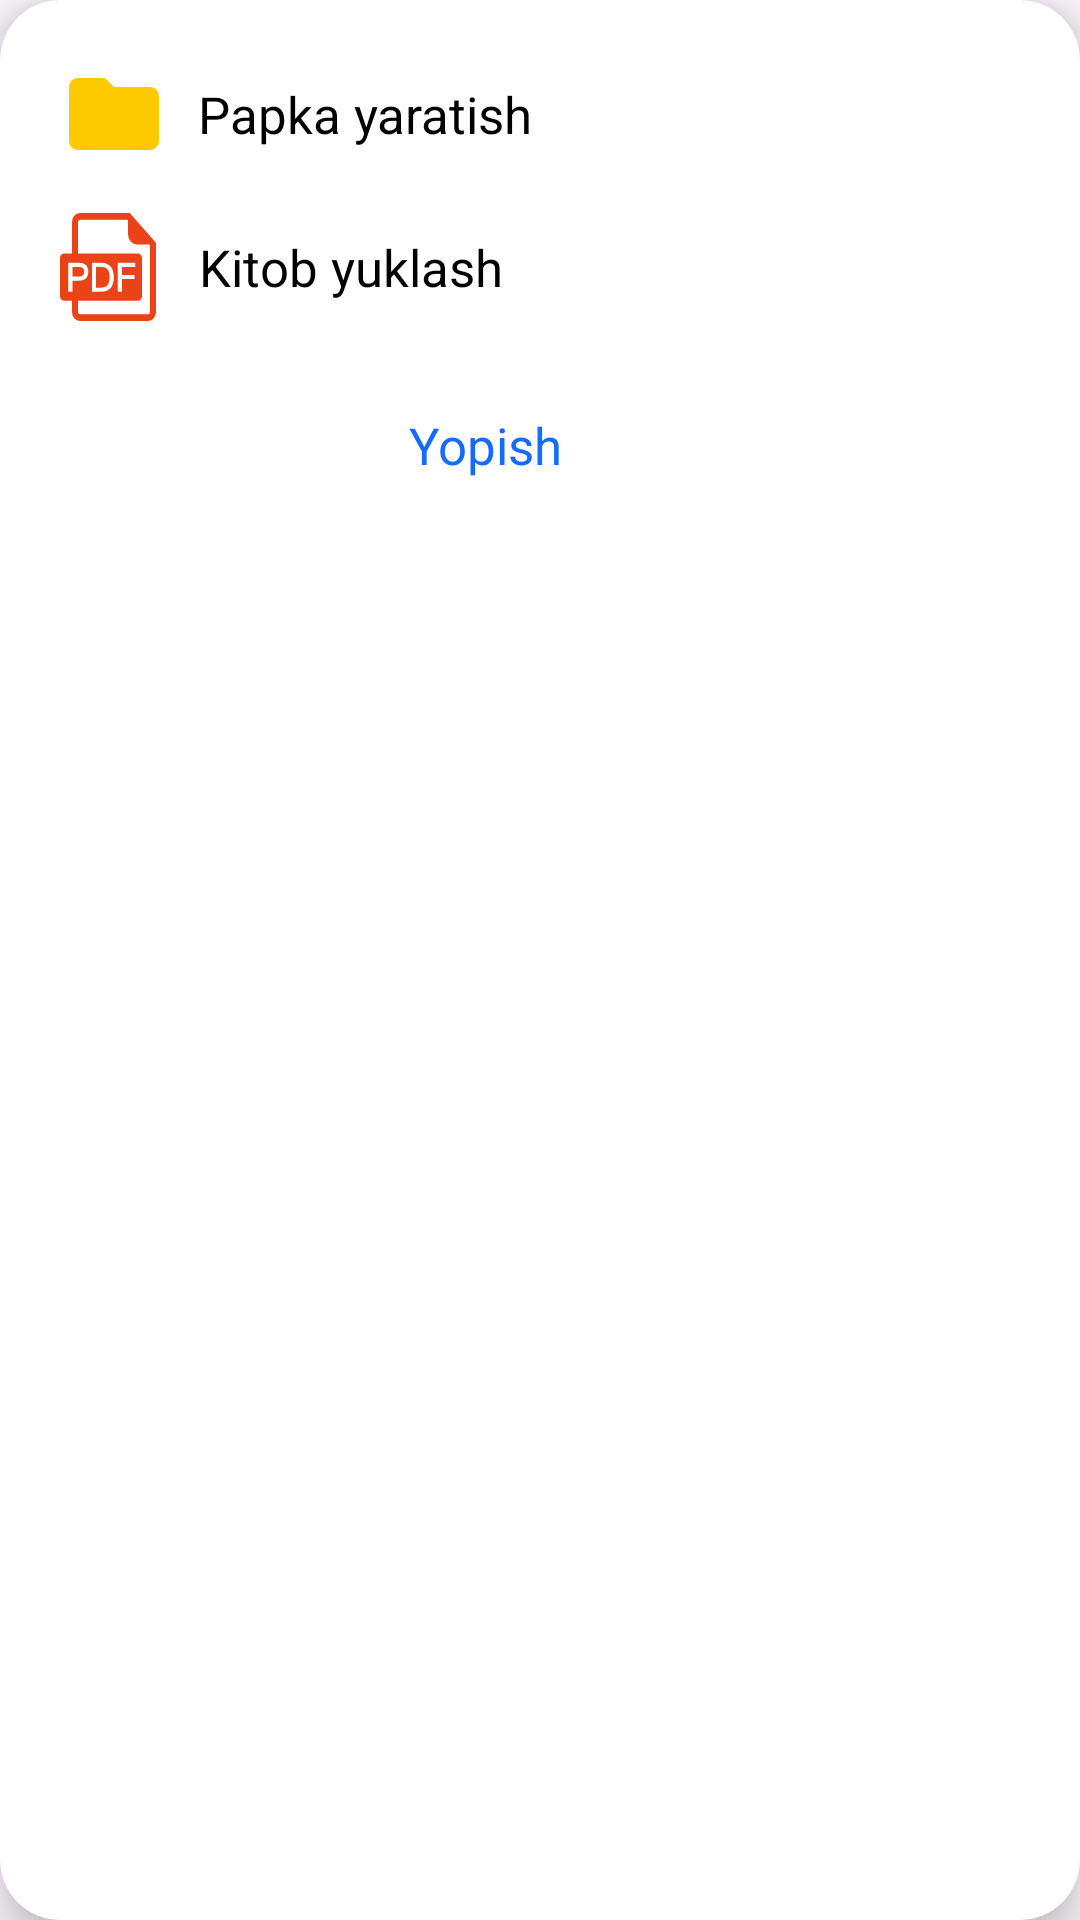

Write the Android layout XML for this screen, with the resource values it uses.
<!-- AndroidManifest.xml: application theme Theme.LibraryPdf -->
<!-- res/layout/dialog_create_folder_or_upload.xml -->
<?xml version="1.0" encoding="utf-8"?>
<androidx.cardview.widget.CardView xmlns:android="http://schemas.android.com/apk/res/android"
    xmlns:app="http://schemas.android.com/apk/res-auto"
    android:layout_width="wrap_content"
    android:layout_height="wrap_content"
    android:layout_gravity="center"
    app:cardBackgroundColor="@color/white"
    android:backgroundTintMode="@android:color/transparent"
    android:layout_margin="@dimen/dp20"
    app:cardCornerRadius="@dimen/dp20"
    app:cardElevation="@dimen/dp10">


    <LinearLayout
        android:layout_width="wrap_content"
        android:layout_height="wrap_content"
        android:orientation="vertical"
        android:padding="@dimen/dp20">

        <LinearLayout
            android:id="@+id/l_create_folder"
            android:layout_width="wrap_content"
            android:layout_height="wrap_content"
            android:gravity="center_vertical"
            android:orientation="horizontal">

            <ImageView
                android:layout_width="wrap_content"
                android:layout_height="wrap_content"
                android:src="@drawable/ic_folder" />

            <TextView
                android:layout_width="wrap_content"
                android:layout_height="wrap_content"
                android:layout_marginHorizontal="@dimen/dp10"
                android:text="Papka yaratish"
                android:textColor="@color/black"
                android:textSize="@dimen/font17" />
        </LinearLayout>

        <LinearLayout
            android:id="@+id/l_upload_pdf"
            android:layout_width="wrap_content"
            android:layout_height="wrap_content"
            android:layout_marginVertical="@dimen/dp15"
            android:gravity="center_vertical"
            android:orientation="horizontal">

            <ImageView
                android:layout_width="wrap_content"
                android:layout_height="wrap_content"
                android:src="@drawable/ic_pdf" />

            <TextView
                android:layout_width="wrap_content"
                android:layout_height="wrap_content"
                android:layout_marginHorizontal="@dimen/dp10"
                android:text=" Kitob yuklash"
                android:textColor="@color/black"
                android:textSize="@dimen/font17" />
        </LinearLayout>

        <LinearLayout
            android:visibility="gone"
            android:id="@+id/l_upload_txt"
            android:layout_width="wrap_content"
            android:layout_height="wrap_content"
            android:gravity="center_vertical"
            android:layout_marginBottom="@dimen/dp15"

            android:orientation="horizontal">

            <ImageView
                android:layout_width="wrap_content"
                android:layout_height="wrap_content"
                android:src="@drawable/ic_txt" />

            <TextView
                android:layout_width="wrap_content"
                android:layout_height="wrap_content"
                android:layout_marginHorizontal="@dimen/dp10"
                android:text="TXT fayl yuklash"
                android:textColor="@color/black"
                android:textSize="@dimen/font17" />
        </LinearLayout>

        <LinearLayout
            android:id="@+id/l_upload_word"
            android:layout_width="wrap_content"
            android:layout_height="wrap_content"
            android:visibility="gone"
            android:gravity="center_vertical"
            android:orientation="horizontal">

            <ImageView
                android:layout_width="wrap_content"
                android:layout_height="wrap_content"
                android:src="@drawable/ic_word" />

            <TextView
                android:layout_width="wrap_content"
                android:layout_height="wrap_content"
                android:layout_marginHorizontal="@dimen/dp10"
                android:text="Word fayl yuklash"
                android:textColor="@color/black"
                android:textSize="@dimen/font17" />
        </LinearLayout>

        <LinearLayout
            android:visibility="gone"
            android:id="@+id/l_upload_image"
            android:layout_width="wrap_content"
            android:layout_height="wrap_content"
            android:gravity="center_vertical"
            android:orientation="horizontal">

            <ImageView
                android:layout_width="wrap_content"
                android:layout_height="wrap_content"
                android:src="@drawable/ic_image" />

            <TextView
                android:layout_width="wrap_content"
                android:layout_height="wrap_content"
                android:layout_marginHorizontal="@dimen/dp10"
                android:text="Rasm yuklash"
                android:textColor="@color/black"
                android:textSize="@dimen/font17" />
        </LinearLayout>

        <TextView
            android:id="@+id/tv_cancel"
            android:layout_width="wrap_content"
            android:layout_height="wrap_content"
            android:layout_gravity="end"
            android:layout_marginTop="@dimen/dp15"
            android:text="Yopish"
            android:textColor="@color/blue"
            android:textSize="@dimen/font17" />
    </LinearLayout>


</androidx.cardview.widget.CardView>
<!-- resources referenced by this layout -->
<resources>
  <color name="black">#FF000000</color>
  <color name="blue">#166BFA</color>
  <color name="white">#FFFFFFFF</color>
  <dimen name="dp10">10dp</dimen>
  <dimen name="dp15">15dp</dimen>
  <dimen name="dp20">20dp</dimen>
  <dimen name="font17">17sp</dimen>
  <!-- drawable ic_folder (drawable) -->
  <vector xmlns:android="http://schemas.android.com/apk/res/android"
      android:width="36dp"
      android:height="36dp"
      android:tint="#FDCA00"
      android:viewportWidth="24"
      android:viewportHeight="24">
      <path
          android:fillColor="@android:color/white"
          android:pathData="M10,4H4c-1.1,0 -1.99,0.9 -1.99,2L2,18c0,1.1 0.9,2 2,2h16c1.1,0 2,-0.9 2,-2V8c0,-1.1 -0.9,-2 -2,-2h-8l-2,-2z" />
  </vector>
  <!-- drawable ic_image (drawable) -->
  <vector xmlns:android="http://schemas.android.com/apk/res/android"
      android:width="32dp"
      android:height="32dp"
      android:viewportWidth="460"
      android:viewportHeight="460">
      <path
          android:fillColor="#299CD6"
          android:pathData="M427.14,0H32.87C14.74,0 0,14.74 0,32.87v408.54c0,10.25 8.34,18.59 18.59,18.59h408.54c18.12,0 32.87,-14.74 32.87,-32.87V32.87C460,14.74 445.26,0 427.14,0zM139,56c39.15,0 71,31.85 71,71s-31.85,71 -71,71c-39.15,0 -71,-31.85 -71,-71C68,87.85 99.85,56 139,56zM405.24,393.21c-2.63,4.8 -7.68,7.79 -13.15,7.79H67.91c-5.48,0 -10.52,-2.98 -13.15,-7.79c-2.63,-4.8 -2.44,-10.66 0.5,-15.27l77.09,-120.98c2.75,-4.32 7.52,-6.94 12.65,-6.94s9.9,2.62 12.65,6.94l37.03,58.11l72.35,-113.54c2.75,-4.32 7.52,-6.94 12.65,-6.94c5.13,0 9.9,2.62 12.65,6.94L404.74,377.94C407.68,382.56 407.87,388.41 405.24,393.21z" />
  </vector>
  <!-- drawable ic_word (drawable) -->
  <vector xmlns:android="http://schemas.android.com/apk/res/android"
      android:width="36dp"
      android:height="36dp"
      android:viewportWidth="48"
      android:viewportHeight="48">
      <path
          android:fillColor="#2196F3"
          android:pathData="M41,10H25v28h16c0.553,0 1,-0.447 1,-1V11C42,10.447 41.553,10 41,10z" />
      <path
          android:fillColor="#FFF"
          android:pathData="M25,15.001H39V17H25zM25,19H39V21H25zM25,23.001H39V25.001H25zM25,27.001H39V29H25zM25,31H39V33.001H25z" />
      <path
          android:fillColor="#0D47A1"
          android:pathData="M27,42L6,38 6,10 27,6z" />
      <path
          android:fillColor="#FFF"
          android:pathData="M21.167,31.012H18.45l-1.802,-8.988c-0.098,-0.477 -0.155,-0.996 -0.174,-1.576h-0.032c-0.043,0.637 -0.11,1.162 -0.197,1.576l-1.85,8.988h-2.827l-2.86,-14.014h2.675l1.536,9.328c0.062,0.404 0.111,0.938 0.143,1.607h0.042c0.019,-0.498 0.098,-1.051 0.223,-1.645l1.97,-9.291h2.622l1.785,9.404c0.062,0.348 0.119,0.846 0.17,1.511h0.031c0.02,-0.515 0.073,-1.035 0.16,-1.563l1.503,-9.352h2.468L21.167,31.012z" />
  </vector>
  <style name="Theme.LibraryPdf" parent="Base.Theme.LibraryPdf">
          <item name="windowActionBar">false</item>
          <item name="windowNoTitle">true</item>
      </style>
  <style name="Base.Theme.LibraryPdf" parent="Theme.Material3.DayNight.NoActionBar">
          
          <item name="colorPrimary">@color/colorPrimary</item>
      </style>
  <color name="colorPrimary">#336DFF</color>
</resources>
